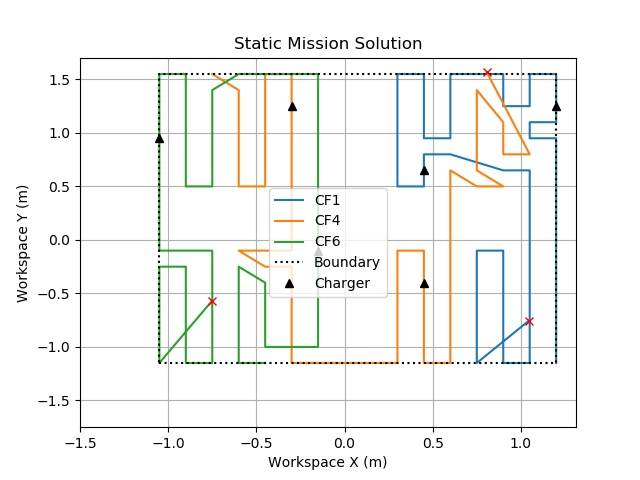

The table this chart was drawn from, first rows:
2.25, 2.25, 2.25, 2.25, 2.25, 2.25, 2.25, 2.25, 2.4, 2.4, 2.4, 2.4, 2.4, 2.4, 2.4, 2.4, 2.55, 2.55, 2.55, 2.55, 2.55, 2.55, 2.55, 2.55
2.55, 2.4, 2.4, 2.4, 2.25, 2.25, 2.25, 2.25, 2.25, 2.25, 2.4, 2.25, 2.1, 2.1, 2.1, 2.1, 2.1, 2.1, 2.1, 2.1, 2.1, 2.1, 1.95, 1.95
0.45, 0.45, 0.45, 0.45, 0.45, 0.45, 0.45, 0.6, 0.6, 0.6, 0.6, 0.6, 0.6, 0.6, 0.75, 0.75, 0.75, 0.75, 0.75, 0.75, 0.75, 0.75, 0.6, 0.45
0.6, 0.75, 0.9, 1.05, 1.2, 1.35, 1.5, 1.65, 1.65, 1.5, 1.35, 1.2, 1.05, 0.9, 0.75, 0.6, 0.6, 0.75, 0.9, 1.05, 1.2, 1.35, 1.5, 1.65
2.55, 2.55, 2.7, 2.85, 3.15, 3.0, 2.85, 2.7, 2.55, 2.4, 2.25, 2.25, 2.4, 2.25, 1.65, 1.5, 1.35, 1.2, 1.05, 0.9, 0.75, 0.6, 0.6, 0.75
0.6, 0.75, 0.9, 1.05, 1.2, 1.35, 1.5, 1.5, 1.35, 1.2, 1.05, 0.9, 0.75, 0.6, 0.6, 0.75, 0.9, 1.05, 1.2, 1.35, 1.5, 1.65, 1.65, 1.65
30, 59
28, 56
28, 57
1.95, 2.4
2.7, 3.0
1.95, 1.35
1.2, 3.0
0.45, 2.7
1.35, 1.65
0.45, 0.6
0.6, 0.6
0.75, 0.6
0.9, 0.6
1.05, 0.6
1.2, 0.6
1.35, 0.6
1.8, 0.6
1.95, 0.6
2.1, 0.6
2.25, 0.6
2.4, 0.6
2.55, 0.6
2.7, 0.6
2.7, 0.75
2.7, 0.9
2.7, 1.05
2.7, 1.2
2.7, 1.35
2.7, 1.5
2.7, 1.65
2.7, 2.25
2.7, 2.4
2.7, 2.55
2.7, 2.7
2.7, 2.85
2.7, 3.0
2.7, 3.15
2.7, 3.3
2.55, 3.3
2.4, 3.3
2.25, 3.3
2.1, 3.3
1.95, 3.3
1.8, 3.3
1.35, 3.3
1.2, 3.3
1.05, 3.3
0.9, 3.3
0.75, 3.3
0.6, 3.3
0.45, 3.3
0.45, 3.15
0.45, 3.0
0.45, 2.85
0.45, 2.7
... 11 more rows
